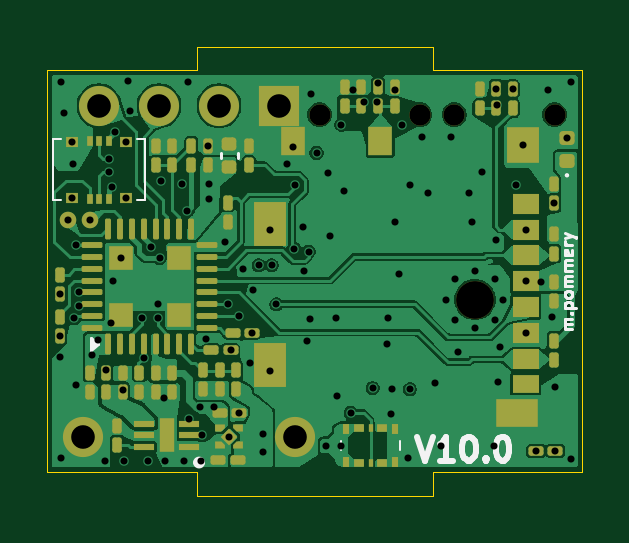
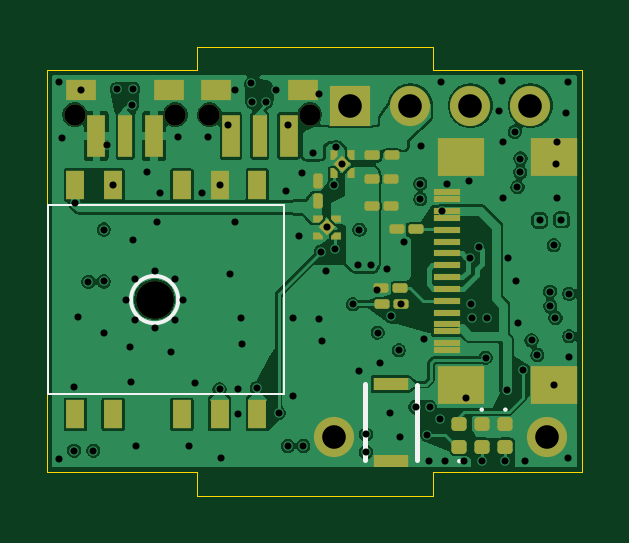
Circuit board: 15 layer files. Board 22.7 x 19.0 mm.
- bottom_copper: hardware_V9-B_Cu.gbr (135084 bytes)
- bottom_mask: hardware_V9-B_Mask.gbr (6889 bytes)
- paste: hardware_V9-B_Paste.gbr (6482 bytes)
- bottom_silk: hardware_V9-B_Silkscreen.gbr (1451 bytes)
- outline: hardware_V9-Edge_Cuts.gbr (815 bytes)
- top_copper: hardware_V9-F_Cu.gbr (128259 bytes)
- top_mask: hardware_V9-F_Mask.gbr (9586 bytes)
- paste: hardware_V9-F_Paste.gbr (9127 bytes)
- top_silk: hardware_V9-F_Silkscreen.gbr (11121 bytes)
- inner_copper: hardware_V9-In1_Cu.gbr (99030 bytes)
- inner_copper: hardware_V9-In2_Cu.gbr (78063 bytes)
- inner_copper: hardware_V9-In3_Cu.gbr (84574 bytes)
- inner_copper: hardware_V9-In4_Cu.gbr (99030 bytes)
- drill: hardware_V9-NPTH.drl (474 bytes)
- drill: hardware_V9-PTH.drl (2664 bytes)

=== bottom_copper: hardware_V9-B_Cu.gbr (135084 bytes, source omitted) ===
=== bottom_mask: hardware_V9-B_Mask.gbr (6889 bytes, source withheld) ===
=== paste: hardware_V9-B_Paste.gbr (6482 bytes, source withheld) ===
=== bottom_silk: hardware_V9-B_Silkscreen.gbr ===
%TF.GenerationSoftware,KiCad,Pcbnew,10.0.0*%
%TF.CreationDate,2026-05-31T18:55:06+02:00*%
%TF.ProjectId,hardware_V9,68617264-7761-4726-955f-56392e6b6963,rev?*%
%TF.SameCoordinates,Original*%
%TF.FileFunction,Legend,Bot*%
%TF.FilePolarity,Positive*%
%FSLAX46Y46*%
G04 Gerber Fmt 4.6, Leading zero omitted, Abs format (unit mm)*
G04 Created by KiCad (PCBNEW 10.0.0) date 2026-05-31 18:55:06*
%MOMM*%
%LPD*%
G01*
G04 APERTURE LIST*
%ADD10C,0.100000*%
%ADD11C,0.150000*%
%ADD12C,0.200000*%
G04 APERTURE END LIST*
%TO.C,PA1010D1*%
D10*
X106600000Y-97200000D02*
X116600000Y-97200000D01*
X116600000Y-105200000D01*
X106600000Y-105200000D01*
X106600000Y-97200000D01*
D11*
X113100000Y-101200000D02*
G75*
G02*
X111100000Y-101200000I-1000000J0D01*
G01*
X111100000Y-101200000D02*
G75*
G02*
X113100000Y-101200000I1000000J0D01*
G01*
%TO.C,LEDGREEN1*%
D10*
X98300000Y-105860000D02*
G75*
G02*
X98200000Y-105860000I-50000J0D01*
G01*
X98200000Y-105860000D02*
G75*
G02*
X98300000Y-105860000I50000J0D01*
G01*
%TO.C,LEDBLUE1*%
X97300000Y-105860000D02*
G75*
G02*
X97200000Y-105860000I-50000J0D01*
G01*
X97200000Y-105860000D02*
G75*
G02*
X97300000Y-105860000I50000J0D01*
G01*
%TO.C,S2*%
D12*
X101000000Y-104800000D02*
X101000000Y-108000000D01*
X103200000Y-104775000D02*
X103200000Y-108000000D01*
%TO.C,LEDRED1*%
D10*
X99250000Y-108040000D02*
G75*
G02*
X99150000Y-108040000I-50000J0D01*
G01*
X99150000Y-108040000D02*
G75*
G02*
X99250000Y-108040000I50000J0D01*
G01*
%TD*%
M02*

=== outline: hardware_V9-Edge_Cuts.gbr ===
%TF.GenerationSoftware,KiCad,Pcbnew,10.0.0*%
%TF.CreationDate,2026-05-31T18:55:06+02:00*%
%TF.ProjectId,hardware_V9,68617264-7761-4726-955f-56392e6b6963,rev?*%
%TF.SameCoordinates,Original*%
%TF.FileFunction,Profile,NP*%
%FSLAX46Y46*%
G04 Gerber Fmt 4.6, Leading zero omitted, Abs format (unit mm)*
G04 Created by KiCad (PCBNEW 10.0.0) date 2026-05-31 18:55:06*
%MOMM*%
%LPD*%
G01*
G04 APERTURE LIST*
%TA.AperFunction,Profile*%
%ADD10C,0.050000*%
%TD*%
G04 APERTURE END LIST*
D10*
X110320000Y-91500000D02*
X116650000Y-91500000D01*
X116650000Y-108500000D01*
X110320000Y-108500000D01*
X110320000Y-109500000D01*
X100320000Y-109500000D01*
X100320000Y-108500000D01*
X94000000Y-108500000D01*
X94000000Y-91500000D01*
X100320000Y-91500000D01*
X100319868Y-90500000D01*
X110320000Y-90500000D01*
X110320000Y-91500000D01*
M02*

=== top_copper: hardware_V9-F_Cu.gbr (128259 bytes, source omitted) ===
=== top_mask: hardware_V9-F_Mask.gbr (9586 bytes, source withheld) ===
=== paste: hardware_V9-F_Paste.gbr (9127 bytes, source withheld) ===
=== top_silk: hardware_V9-F_Silkscreen.gbr (11121 bytes, source omitted) ===
=== inner_copper: hardware_V9-In1_Cu.gbr (99030 bytes, source omitted) ===
=== inner_copper: hardware_V9-In2_Cu.gbr (78063 bytes, source omitted) ===
=== inner_copper: hardware_V9-In3_Cu.gbr (84574 bytes, source omitted) ===
=== inner_copper: hardware_V9-In4_Cu.gbr (99030 bytes, source omitted) ===
=== drill: hardware_V9-NPTH.drl ===
M48
; DRILL file KiCad 10.0.0 date 2026-05-31T18:54:58
; FORMAT={-:-/ absolute / metric / decimal}
; #@! TF.CreationDate,2026-05-31T18:54:58+02:00
; #@! TF.GenerationSoftware,Kicad,Pcbnew,10.0.0
; #@! TF.FileFunction,NonPlated,1,6,NPTH
FMAT,2
METRIC
; #@! TA.AperFunction,NonPlated,NPTH,ComponentDrill
T1C0.900
; #@! TA.AperFunction,NonPlated,NPTH,ComponentDrill
T2C1.600
%
G90
G05
T1
X105.525Y-93.375
X109.775Y-93.375
X111.225Y-93.375
X115.475Y-93.375
T2
X112.1Y-101.2
M30

=== drill: hardware_V9-PTH.drl ===
M48
; DRILL file KiCad 10.0.0 date 2026-05-31T18:54:58
; FORMAT={-:-/ absolute / metric / decimal}
; #@! TF.CreationDate,2026-05-31T18:54:58+02:00
; #@! TF.GenerationSoftware,Kicad,Pcbnew,10.0.0
; #@! TF.FileFunction,Plated,1,6,PTH
FMAT,2
METRIC
; #@! TA.AperFunction,Plated,PTH,ViaDrill
T1C0.300
; #@! TA.AperFunction,Plated,PTH,ComponentDrill
T2C1.000
%
G90
G05
T1
X94.55Y-100.957
X94.55Y-102.757
X94.55Y-103.65
X94.6Y-92.0
X94.6Y-107.9
X94.7Y-93.3
X94.875Y-97.825
X95.05Y-94.51
X95.05Y-96.895
X95.1Y-95.45
X95.13Y-101.98
X95.2Y-98.9
X95.2Y-104.82
X95.35Y-101.48
X95.36Y-100.87
X95.8Y-97.84
X95.9Y-103.55
X96.14Y-102.93
X96.425Y-108.025
X96.5Y-104.2
X96.61Y-95.23
X96.62Y-95.81
X96.7Y-102.2
X96.737Y-96.438
X96.8Y-100.4
X96.85Y-94.1
X97.117Y-99.43
X97.2Y-105.05
X97.25Y-108.05
X97.35Y-94.51
X97.35Y-96.895
X97.4Y-91.95
X97.5Y-93.2
X98.01Y-101.99
X98.087Y-103.662
X98.25Y-108.05
X98.37Y-98.97
X98.67Y-101.98
X98.7Y-101.4
X98.757Y-99.443
X98.8Y-96.2
X98.925Y-105.35
X99.0Y-108.05
X99.7Y-96.3
X99.8Y-108.05
X99.935Y-97.435
X99.97Y-92.0
X100.0Y-106.25
X100.45Y-105.75
X100.5Y-108.05
X100.55Y-106.95
X100.7Y-102.85
X100.8Y-94.692
X100.85Y-96.3
X100.85Y-96.95
X101.05Y-105.75
X101.525Y-98.775
X101.662Y-101.4
X101.7Y-107.0
X101.757Y-103.35
X102.1Y-101.9
X102.115Y-106.0
X102.275Y-99.925
X102.575Y-103.875
X102.657Y-102.6
X102.7Y-100.8
X102.95Y-99.75
X103.15Y-106.9
X103.15Y-107.65
X103.425Y-98.25
X103.425Y-104.22
X103.5Y-99.75
X103.7Y-101.4
X104.145Y-95.457
X104.4Y-94.75
X104.45Y-99.05
X104.5Y-96.35
X104.807Y-98.145
X104.85Y-100.0
X105.0Y-102.975
X105.06Y-99.17
X105.125Y-102.025
X105.15Y-92.5
X105.4Y-95.0
X105.8Y-107.4
X105.875Y-95.825
X105.98Y-98.49
X106.22Y-101.99
X106.25Y-105.27
X106.45Y-93.8
X106.45Y-107.4
X106.55Y-96.625
X106.85Y-106.0
X106.95Y-92.35
X107.399Y-92.85
X107.775Y-104.95
X107.962Y-92.85
X108.0Y-92.05
X108.39Y-103.09
X108.425Y-102.0
X108.55Y-106.025
X108.575Y-105.0
X108.7Y-92.35
X108.7Y-97.9
X108.9Y-100.1
X109.0Y-93.8
X109.275Y-107.925
X109.35Y-96.35
X109.35Y-105.0
X109.85Y-94.3
X110.1Y-96.7
X110.4Y-104.75
X110.65Y-107.4
X110.9Y-101.2
X111.1Y-94.3
X111.251Y-100.351
X111.251Y-102.049
X111.4Y-103.4
X111.85Y-96.7
X112.0Y-97.9
X112.1Y-100.0
X112.1Y-102.4
X112.4Y-95.8
X112.9Y-107.4
X112.949Y-100.351
X112.949Y-102.049
X113.0Y-92.285
X113.0Y-98.7
X113.05Y-92.95
X113.1Y-104.7
X113.15Y-103.2
X113.3Y-101.2
X113.7Y-92.292
X113.85Y-96.35
X114.125Y-94.675
X114.25Y-98.235
X114.25Y-100.435
X114.25Y-102.635
X114.692Y-107.6
X114.9Y-100.45
X115.2Y-92.325
X115.35Y-101.95
X115.45Y-97.108
X115.5Y-104.9
X115.507Y-107.6
X116.0Y-94.37
X116.15Y-92.0
X116.15Y-107.95
T2
X95.5Y-107.0
X96.19Y-93.0
X98.73Y-93.0
X101.27Y-93.0
X103.81Y-93.0
X104.5Y-107.0
M30
